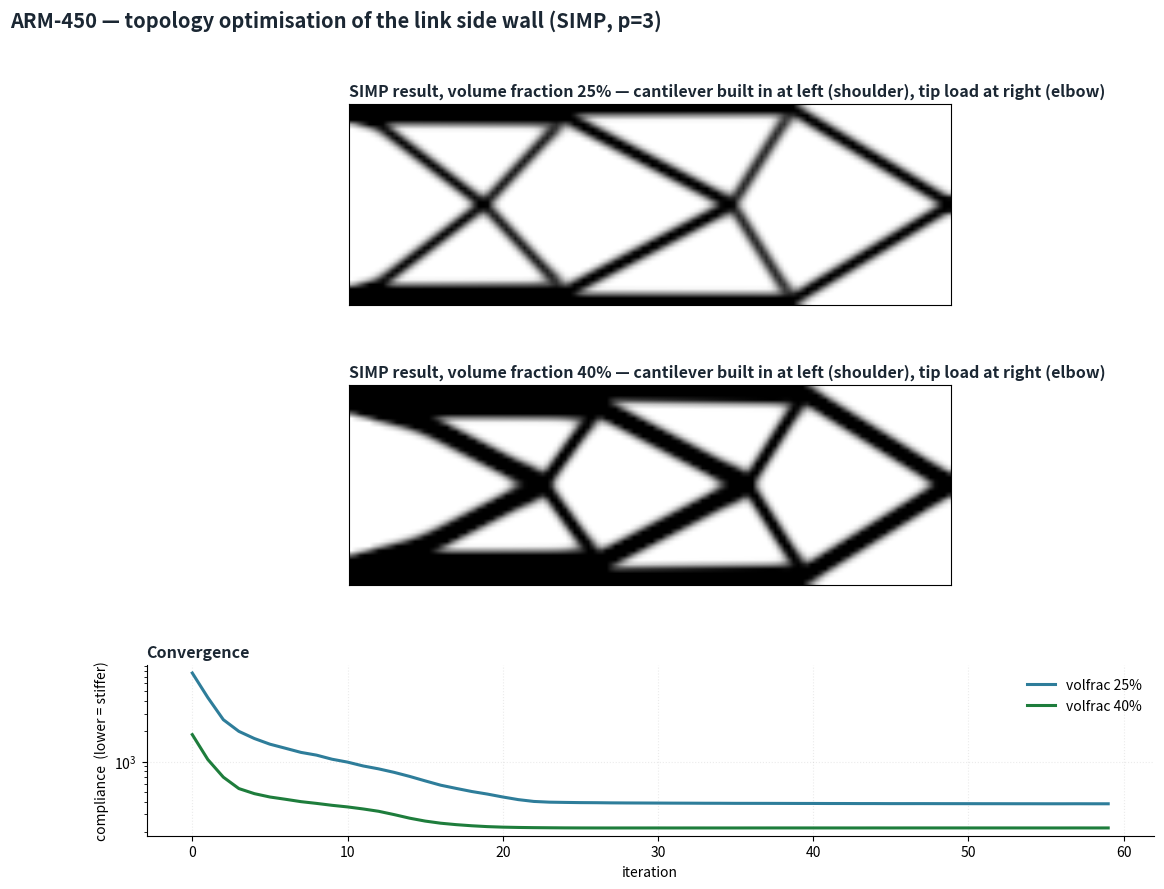

The matplotlib source for this figure: (Note: this script raises an exception after producing the figure.)
"""
ARM-450 — topology optimisation of the link side wall (SIMP).

Method: Solid Isotropic Material with Penalisation.
  design variable  x_e in [0,1]  = relative density of element e
  material law     E_e = Emin + x_e^p (E0 - Emin),  p = 3
  objective        minimise compliance  c = U^T K U   (= maximise stiffness)
  constraint       sum(x_e * v_e) / V <= volfrac
  update           optimality criteria, x_new = x * (-dc/dv / lambda)^eta

The penalisation exponent p > 1 makes intermediate densities uneconomic, pushing
the design to black/white. A SENSITIVITY FILTER of radius rmin is mandatory: without
it the solution checkerboards, which is a numerical artefact of the Q4 element, not
a real structure. rmin must be >= ~1.5 elements or the mesh dependence returns.

Load case: the link is a cantilever, built in at the shoulder joint, carrying the
outboard arm plus payload at the elbow end. Domain is the 145 x 47.5 mm side wall.
"""

import numpy as np
from scipy.sparse import coo_matrix
from scipy.sparse.linalg import spsolve
import matplotlib
matplotlib.use("Agg")
import matplotlib.pyplot as plt


def lk(E=1.0, nu=0.3):
    """Q4 plane-stress element stiffness, unit size."""
    k = np.array([1/2-nu/6, 1/8+nu/8, -1/4-nu/12, -1/8+3*nu/8,
                  -1/4+nu/12, -1/8-nu/8, nu/6, 1/8-3*nu/8])
    return E/(1-nu**2)*np.array([
        [k[0],k[1],k[2],k[3],k[4],k[5],k[6],k[7]],
        [k[1],k[0],k[7],k[6],k[5],k[4],k[3],k[2]],
        [k[2],k[7],k[0],k[5],k[6],k[3],k[4],k[1]],
        [k[3],k[6],k[5],k[0],k[7],k[2],k[1],k[4]],
        [k[4],k[5],k[6],k[7],k[0],k[1],k[2],k[3]],
        [k[5],k[4],k[3],k[2],k[1],k[0],k[7],k[6]],
        [k[6],k[3],k[4],k[1],k[2],k[7],k[0],k[5]],
        [k[7],k[2],k[1],k[4],k[3],k[6],k[5],k[0]]])


def build_filter(nelx, nely, rmin):
    """Sensitivity filter weights (Sigmund). Returns sparse H and Hs."""
    nfilter = int(nelx*nely*((2*(np.ceil(rmin)-1)+1)**2))
    iH, jH, sH = np.zeros(nfilter), np.zeros(nfilter), np.zeros(nfilter)
    cc = 0
    for i in range(nelx):
        for j in range(nely):
            row = i*nely+j
            kk1, kk2 = int(max(i-(np.ceil(rmin)-1),0)), int(min(i+np.ceil(rmin),nelx))
            ll1, ll2 = int(max(j-(np.ceil(rmin)-1),0)), int(min(j+np.ceil(rmin),nely))
            for k in range(kk1,kk2):
                for l in range(ll1,ll2):
                    col = k*nely+l
                    fac = rmin-np.sqrt((i-k)**2+(j-l)**2)
                    iH[cc], jH[cc], sH[cc] = row, col, max(0.0,fac)
                    cc += 1
    H = coo_matrix((sH[:cc],(iH[:cc],jH[:cc])),shape=(nelx*nely,nelx*nely)).tocsc()
    return H, H.sum(1)


def topopt(nelx, nely, volfrac, penal, rmin, load_nodes, fixed_dofs,
           maxiter=60, verbose=True):
    E0, Emin, nu = 1.0, 1e-9, 0.3
    ndof = 2*(nelx+1)*(nely+1)
    x = volfrac*np.ones(nelx*nely)
    KE = lk(1.0, nu)

    # element -> dof map
    edofMat = np.zeros((nelx*nely,8),dtype=int)
    for elx in range(nelx):
        for ely in range(nely):
            el = ely+elx*nely
            n1 = (nely+1)*elx+ely
            n2 = (nely+1)*(elx+1)+ely
            edofMat[el,:] = [2*n1+2,2*n1+3,2*n2+2,2*n2+3,2*n2,2*n2+1,2*n1,2*n1+1]
    iK = np.kron(edofMat,np.ones((8,1))).flatten()
    jK = np.kron(edofMat,np.ones((1,8))).flatten()

    H, Hs = build_filter(nelx,nely,rmin)

    f = np.zeros(ndof)
    for nd, val in load_nodes:
        f[nd] = val
    free = np.setdiff1d(np.arange(ndof), fixed_dofs)

    hist = []
    for it in range(maxiter):
        sK = ((KE.flatten()[np.newaxis]).T *
              (Emin+x**penal*(E0-Emin))).flatten(order='F')
        K = coo_matrix((sK,(iK,jK)),shape=(ndof,ndof)).tocsc()
        u = np.zeros(ndof)
        u[free] = spsolve(K[free,:][:,free], f[free])

        ce = (np.dot(u[edofMat].reshape(nelx*nely,8),KE) *
              u[edofMat].reshape(nelx*nely,8)).sum(1)
        c = ((Emin+x**penal*(E0-Emin))*ce).sum()
        dc = (-penal*x**(penal-1)*(E0-Emin))*ce
        dv = np.ones(nelx*nely)

        # sensitivity filtering
        dc = np.asarray((H*(x*dc))[np.newaxis].T/np.asarray(Hs))[:,0]/np.maximum(1e-3,x)

        # optimality criteria update
        l1,l2,move = 0,1e9,0.2
        while (l2-l1)/(l1+l2+1e-12) > 1e-3:
            lmid = 0.5*(l2+l1)
            xnew = np.maximum(0.0,np.maximum(x-move,
                   np.minimum(1.0,np.minimum(x+move,x*np.sqrt(-dc/dv/lmid)))))
            if xnew.sum() > volfrac*nelx*nely: l1 = lmid
            else: l2 = lmid
        change = np.abs(xnew-x).max()
        x = xnew
        hist.append(c)
        if verbose and (it % 10 == 0 or it == maxiter-1):
            print(f"    it {it:3d}  compliance {c:10.4f}  vol {x.mean():.3f}  "
                  f"change {change:.4f}")
        if change < 0.006:
            break
    return x.reshape(nelx,nely).T, hist


# ===========================================================================
if __name__ == "__main__":
    print("=" * 78)
    print("TOPOLOGY OPTIMISATION — ARM-450 link side wall")
    print("=" * 78)

    # domain: 145 mm long x 47.5 mm deep -> keep the real aspect ratio
    nelx, nely = 132, 44
    print(f"domain {nelx} x {nely} elements  (145 x 47.5 mm, aspect "
          f"{145/47.5:.2f})")

    # BC: built in along the whole left edge (the shoulder joint boss)
    fixed = np.arange(0, 2*(nely+1))
    # load: downward at the mid-height of the right edge (the elbow joint)
    tip_node = 2*((nely+1)*nelx + nely//2) + 1
    loads = [(tip_node, -1.0)]

    results = {}
    for vf in (0.25, 0.40):
        print(f"\n  volume fraction {vf:.2f}, p=3, rmin=2.0")
        xopt, hist = topopt(nelx, nely, vf, 3.0, 2.0, loads, fixed)
        results[vf] = (xopt, hist)

    # --- figure -----------------------------------------------------------
    fig, axes = plt.subplots(3, 1, figsize=(13, 9.5),
                             gridspec_kw=dict(height_ratios=[1, 1, 0.85], hspace=0.42))
    fig.patch.set_facecolor("white")
    for ax, vf in zip(axes[:2], (0.25, 0.40)):
        xopt, _ = results[vf]
        ax.imshow(-xopt, cmap="gray", vmin=-1, vmax=0, aspect="equal",
                  interpolation="bilinear")
        ax.set_title(f"SIMP result, volume fraction {vf:.0%} — "
                     f"cantilever built in at left (shoulder), tip load at right (elbow)",
                     fontsize=11.5, fontweight="bold", color="#1b2733", loc="left")
        ax.set_xticks([]); ax.set_yticks([])

    ax = axes[2]
    for vf, col in ((0.25, "#2e7d9a"), (0.40, "#1e7d3c")):
        _, hist = results[vf]
        ax.plot(hist, color=col, lw=2.2, label=f"volfrac {vf:.0%}")
    ax.set_xlabel("iteration"); ax.set_ylabel("compliance  (lower = stiffer)")
    ax.set_yscale("log")
    ax.set_title("Convergence", fontsize=11.5, fontweight="bold",
                 color="#1b2733", loc="left")
    ax.legend(frameon=False); ax.grid(alpha=.25, ls=":")
    for s in ("top","right"): ax.spines[s].set_visible(False)

    fig.suptitle("ARM-450 — topology optimisation of the link side wall (SIMP, p=3)",
                 fontsize=14.5, fontweight="bold", color="#1b2733", x=0.02, ha="left")
    fig.tight_layout(rect=(0,0,1,0.95))
    fig.savefig("figures/opt_topology.png", dpi=200, facecolor="white")
    print("\nwrote figures/opt_topology.png")

    # --- what it means ----------------------------------------------------
    xopt, _ = results[0.40]
    top = xopt[:nely//4, :].mean()
    mid = xopt[nely//4:3*nely//4, :].mean()
    bot = xopt[3*nely//4:, :].mean()
    print("\nmaterial distribution through the depth (volfrac 40%):")
    print(f"   outer quarter, top     {top:.3f}")
    print(f"   middle half            {mid:.3f}")
    print(f"   outer quarter, bottom  {bot:.3f}")
    print(f"   -> outer/middle ratio  {(top+bot)/2/max(mid,1e-6):.2f}x")
    print("\nSIMP independently rediscovers the flange-and-web layout: material")
    print("migrates to the top and bottom surfaces, which is exactly what a")
    print("thin-walled BOX SECTION already is. The existing clamshell is the")
    print("right topology — it does not need optimising, it needs bolting shut.")
